Run: headless pygame with SDL's dummy video driver; simulated clock (each Clock.tick advances the game by its frame time, no real sleeping); random seed 0; keys injected as events and as key.get_pressed() state; no mouse input.
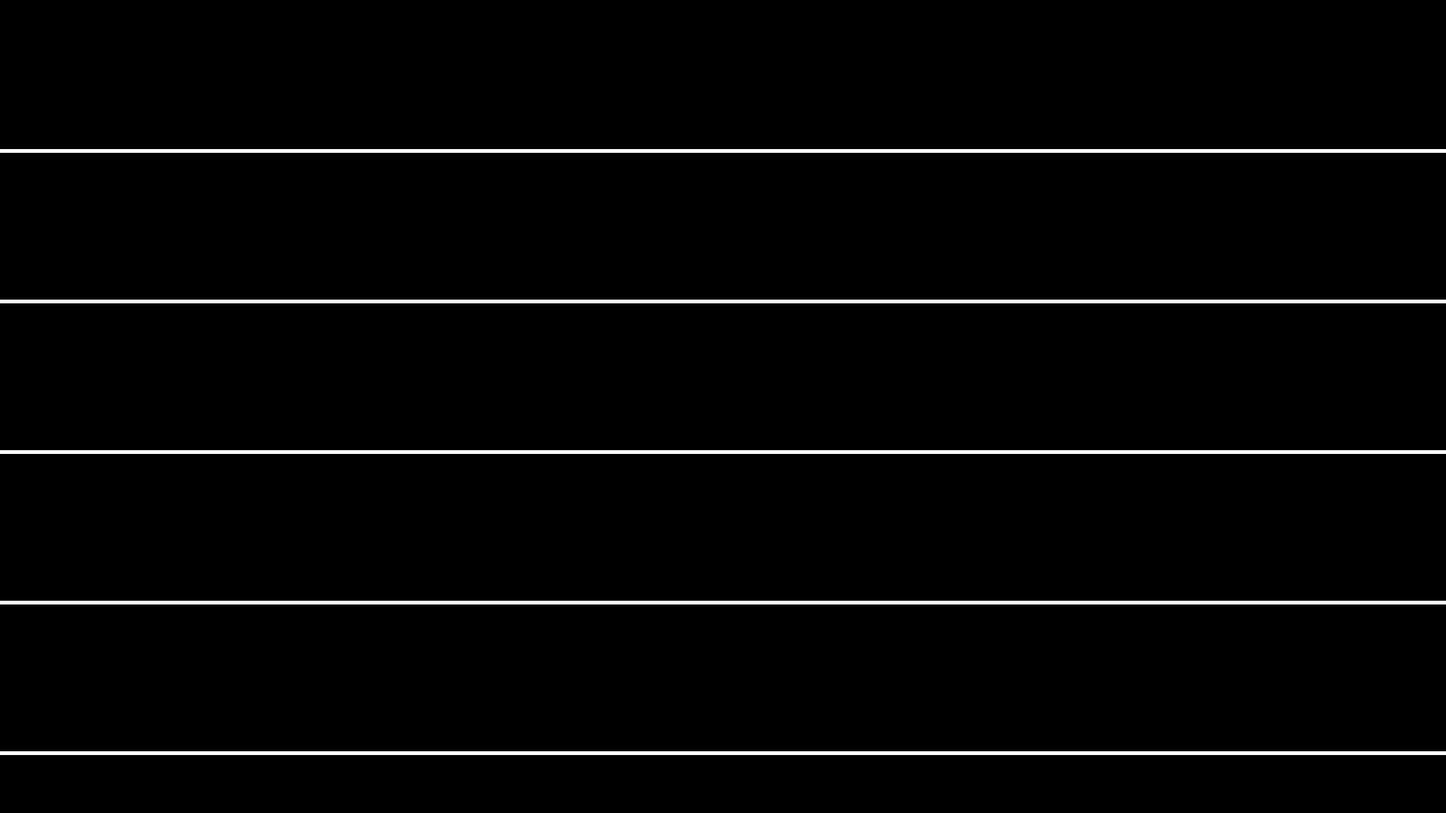
Frame 1 of 4 · flips 1–60 · no input
Frame 2 of 4 · flips 61–180 · tapped SPACE, RETURN · held RIGHT (→), D · screen unchanged from frame 1, image omitted
Frame 3 of 4 · flips 181–300 · held DOWN (↓), S · screen unchanged from frame 2, image omitted
Frame 4 of 4 · flips 301–420 · held LEFT (←), A, UP (↑), W · screen unchanged from frame 3, image omitted

The pygame program that drew these frames:

import pygame
import sys
import random



# Inicializar Pygame
pygame.init()

# Configuración de la ventana
screen = pygame.display.set_mode((1920, 1080))
BLACK					=			(  0,   0,   0)
DARK_BLUE				=			(  0,   0, 100)
BLUE					=			(  0,   0, 255)
DARK_GREEN			=			(  0, 100,   0)
GREENISH_BLUE			=			(  0, 100, 100)
LIGHT_TURQUOISE		=			(  0, 100, 255)
GREEN					=			(  0, 255,   0)
WATERY_GREEN			=			(  0, 255, 100)
CYAN					=			(  0, 255, 255)

RED						=			(255,   0,   0)
DARK_PINK				=			(255,   0, 100)
PINK					=			(255,   0, 255)
ORANGE				=			(255, 100,   0)
RED_PINK				=			(255, 100, 100)
MAGENT				=			(255, 100, 255)
YELLOW					=			(255, 255,   0)
LIGHT_YELLOW			=			(255, 255, 100)
WHITE					=			(255, 255, 255)

REDDISH_BROWN		=			(100,   0,   0)
PURPLE					=			(100,   0, 100)
MUSTARD				=			(100,   0, 255)
GREENISH_BROWN		=			(100, 100,   0)
GREY					=			(100, 100, 100)
TURQUOISE				=			(100, 100, 255)

while True:
    # Gestionar eventos
    for event in pygame.event.get():
        if event.type == pygame.QUIT:
            sys.exit()

    # Dibujar
    screen.fill(BLACK)
    pygame.draw.line(screen, WHITE, (0, 200), (1920,200), 5)
    pygame.draw.line(screen, WHITE, (0, 400), (1920,400), 5)
    pygame.draw.line(screen, WHITE, (0, 600), (1920,600), 5)
    pygame.draw.line(screen, WHITE, (0, 800), (1920,800), 5)
    pygame.draw.line(screen, WHITE, (0, 1000), (1920,1000), 5)



    # Actualizar
    pygame.display.flip()
